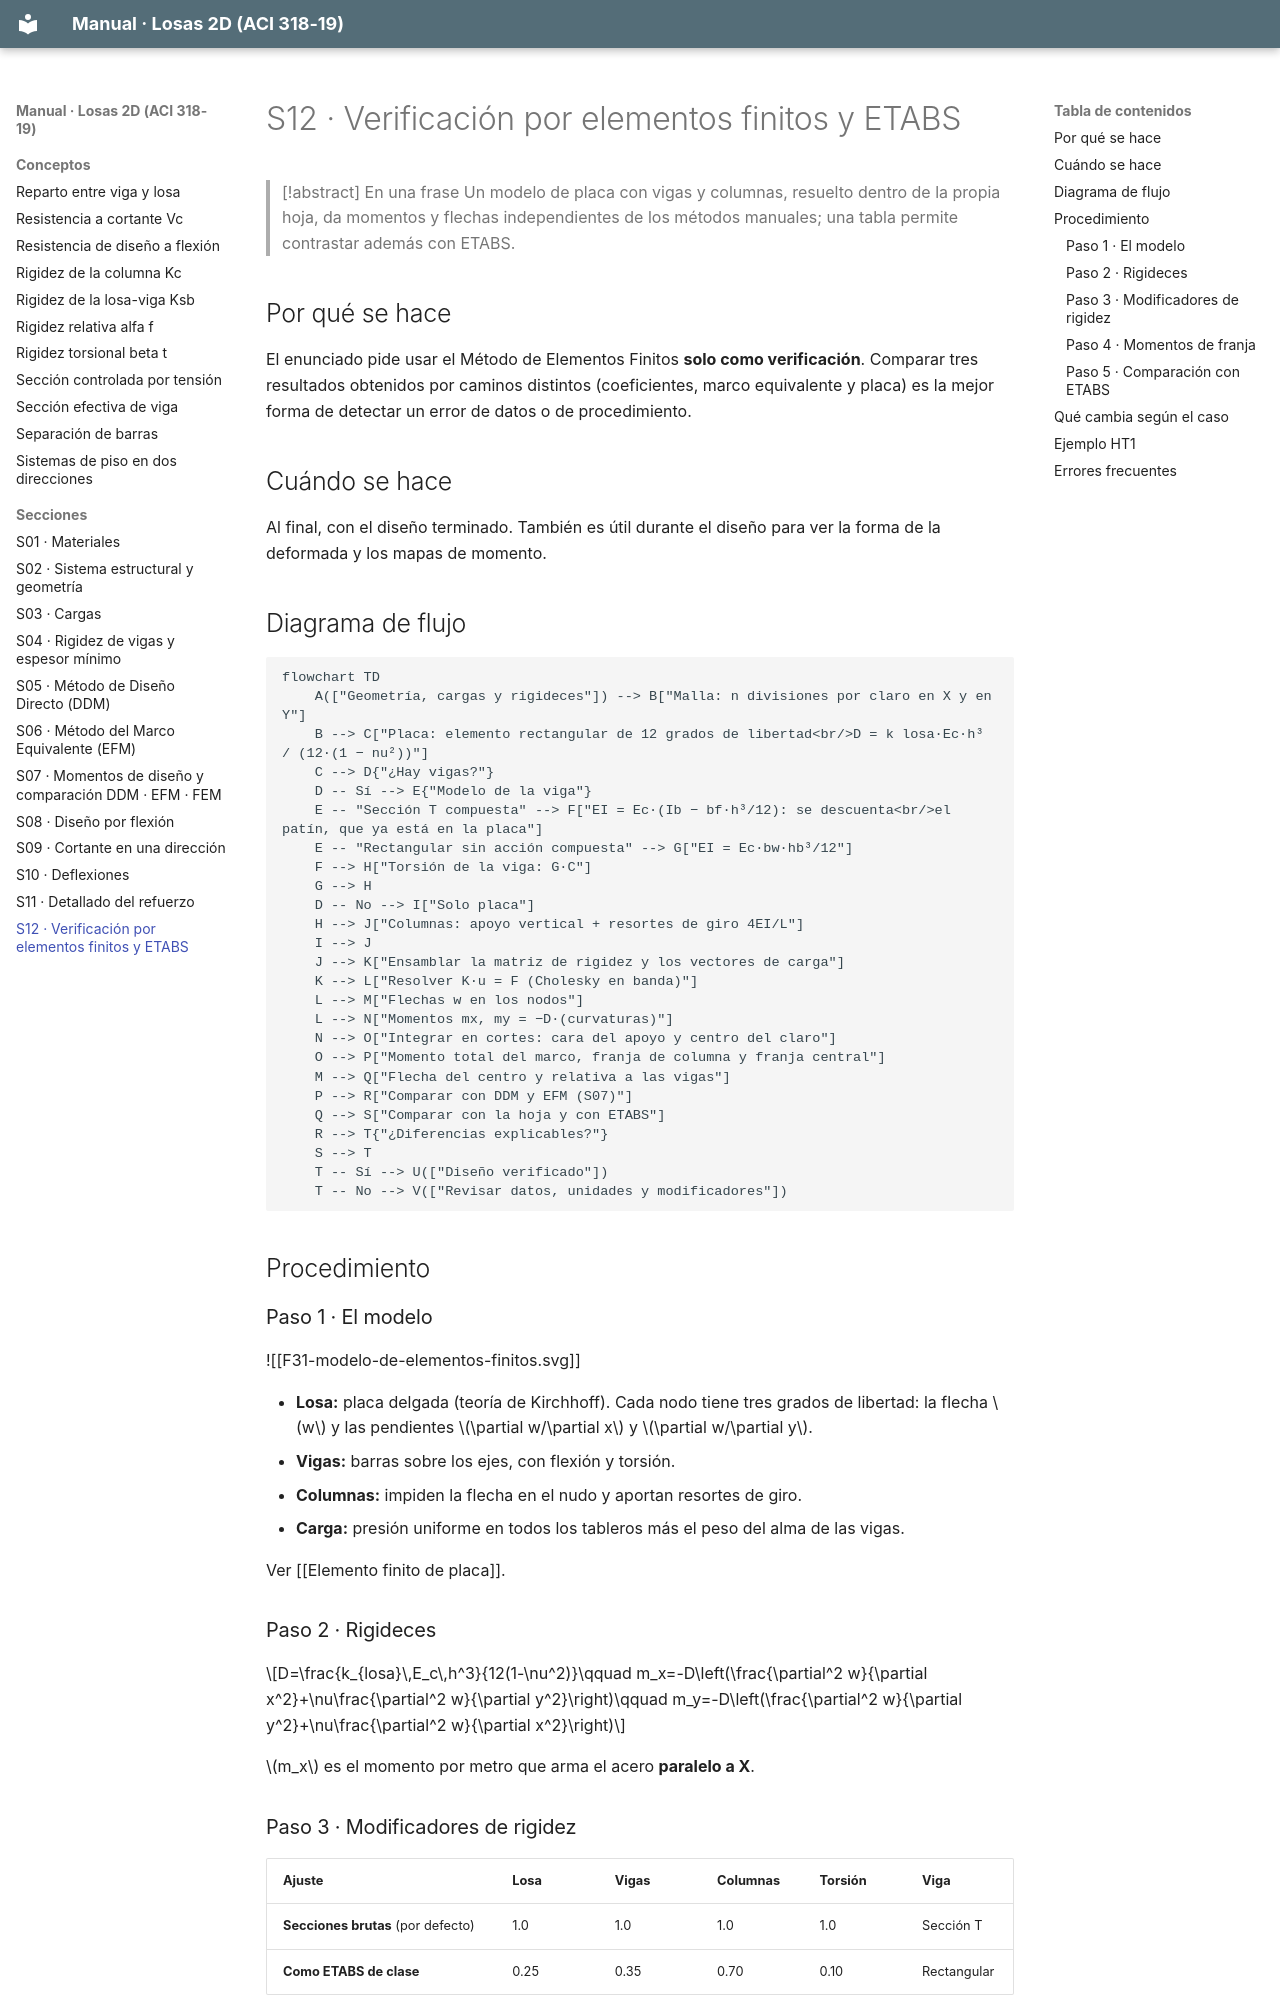

repository: A-Terron/Losas-2D · page: Secciones/S12 Verificación FEM y ETABS/index.html · generator: mkdocs

---
tags: [losas-2d, seccion, fem]
hoja: 12
aci: ["6.9", "8.2.1", "Proyecto §5"]
---
# S12 · Verificación por elementos finitos y ETABS

> [!abstract] En una frase
> Un modelo de placa con vigas y columnas, resuelto dentro de la propia hoja, da momentos y flechas independientes de los métodos manuales; una tabla permite contrastar además con ETABS.

## Por qué se hace

El enunciado pide usar el Método de Elementos Finitos **solo como verificación**. Comparar tres resultados obtenidos por caminos distintos (coeficientes, marco equivalente y placa) es la mejor forma de detectar un error de datos o de procedimiento.

## Cuándo se hace

Al final, con el diseño terminado. También es útil durante el diseño para ver la forma de la deformada y los mapas de momento.

## Diagrama de flujo

```mermaid
flowchart TD
    A(["Geometría, cargas y rigideces"]) --> B["Malla: n divisiones por claro en X y en Y"]
    B --> C["Placa: elemento rectangular de 12 grados de libertad<br/>D = k losa·Ec·h³ / (12·(1 − nu²))"]
    C --> D{"¿Hay vigas?"}
    D -- Sí --> E{"Modelo de la viga"}
    E -- "Sección T compuesta" --> F["EI = Ec·(Ib − bf·h³/12): se descuenta<br/>el patín, que ya está en la placa"]
    E -- "Rectangular sin acción compuesta" --> G["EI = Ec·bw·hb³/12"]
    F --> H["Torsión de la viga: G·C"]
    G --> H
    D -- No --> I["Solo placa"]
    H --> J["Columnas: apoyo vertical + resortes de giro 4EI/L"]
    I --> J
    J --> K["Ensamblar la matriz de rigidez y los vectores de carga"]
    K --> L["Resolver K·u = F (Cholesky en banda)"]
    L --> M["Flechas w en los nodos"]
    L --> N["Momentos mx, my = −D·(curvaturas)"]
    N --> O["Integrar en cortes: cara del apoyo y centro del claro"]
    O --> P["Momento total del marco, franja de columna y franja central"]
    M --> Q["Flecha del centro y relativa a las vigas"]
    P --> R["Comparar con DDM y EFM (S07)"]
    Q --> S["Comparar con la hoja y con ETABS"]
    R --> T{"¿Diferencias explicables?"}
    S --> T
    T -- Sí --> U(["Diseño verificado"])
    T -- No --> V(["Revisar datos, unidades y modificadores"])
```

## Procedimiento

### Paso 1 · El modelo

![[F31-modelo-de-elementos-finitos.svg]]

- **Losa:** placa delgada (teoría de Kirchhoff). Cada nodo tiene tres grados de libertad: la flecha $w$ y las pendientes $\partial w/\partial x$ y $\partial w/\partial y$.
- **Vigas:** barras sobre los ejes, con flexión y torsión.
- **Columnas:** impiden la flecha en el nudo y aportan resortes de giro.
- **Carga:** presión uniforme en todos los tableros más el peso del alma de las vigas.

Ver [[Elemento finito de placa]].
